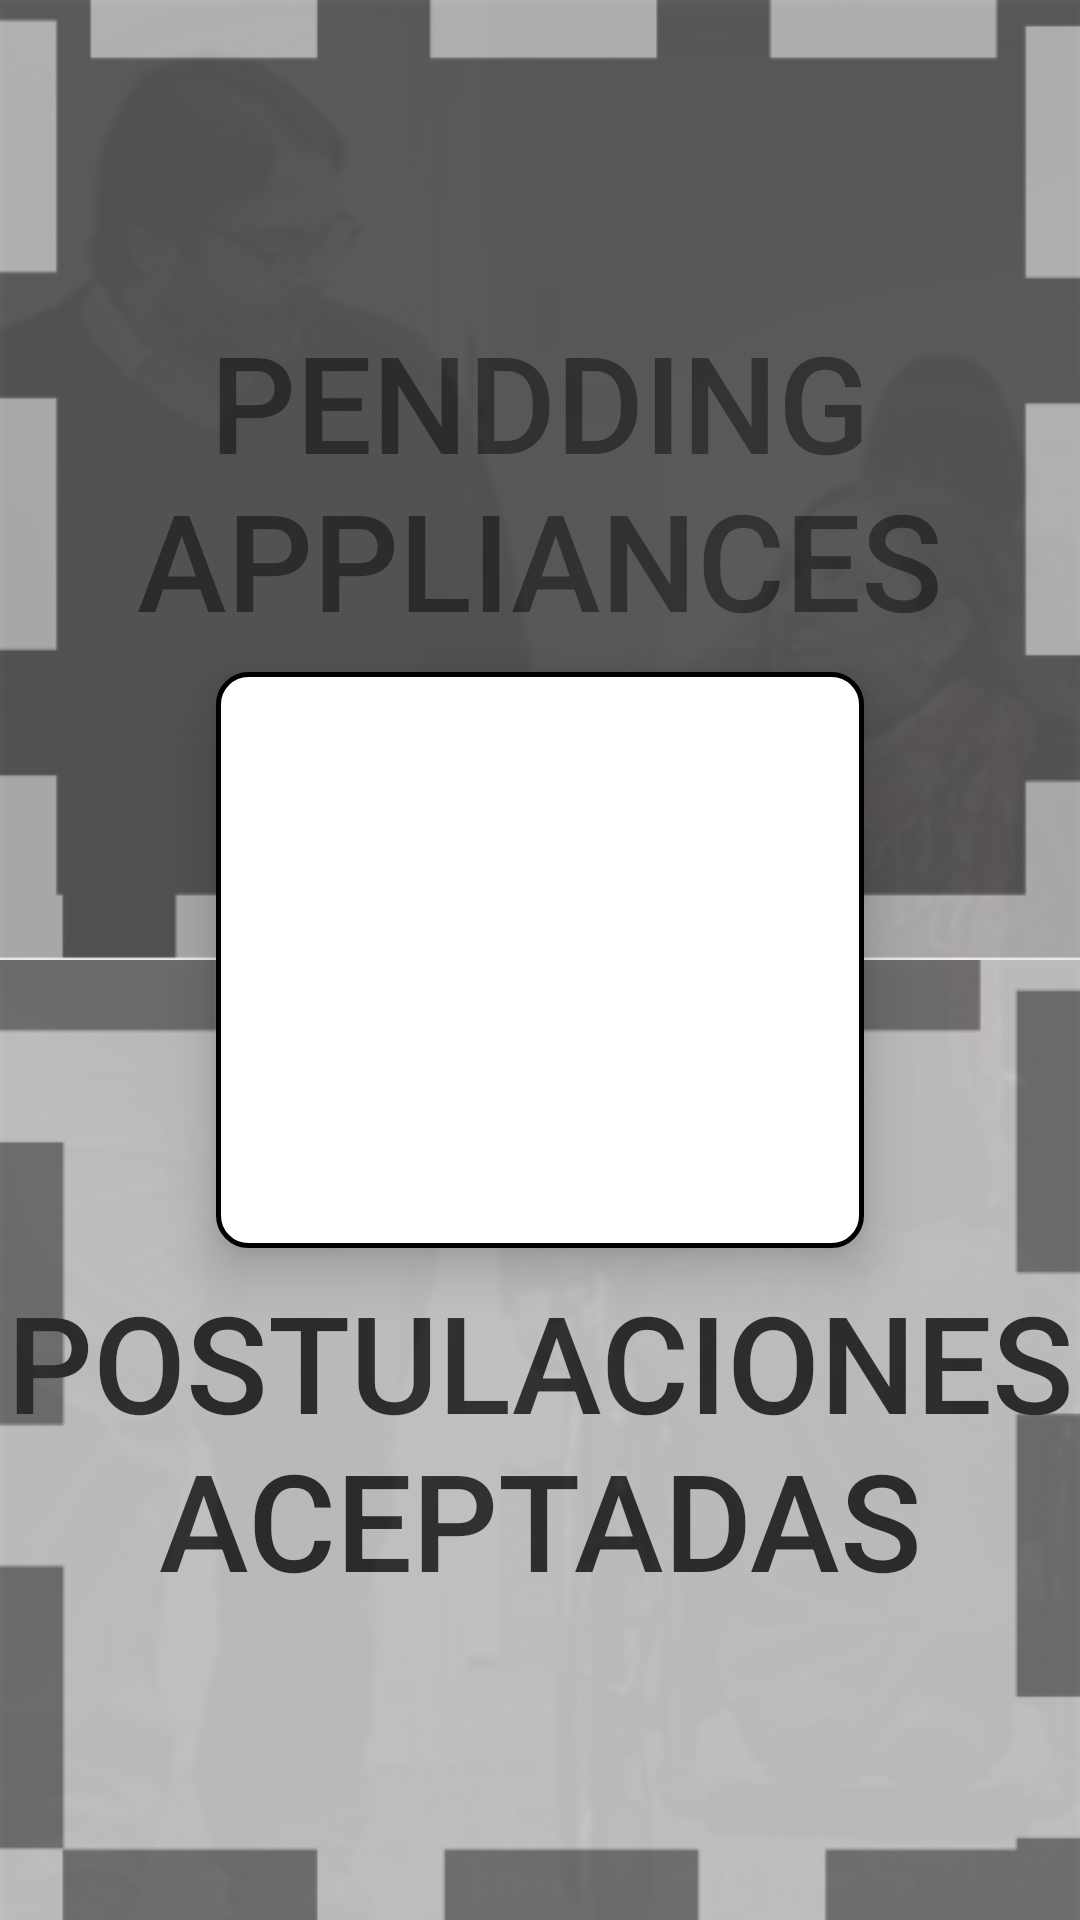

Produce the Android XML layout that renders to this screen, including the resource entries it uses.
<!-- AndroidManifest.xml: application theme AppTheme -->
<!-- res/layout/postulaciones_pendientes_aceptadas.xml -->
<?xml version="1.0" encoding="utf-8"?>
<androidx.constraintlayout.widget.ConstraintLayout xmlns:tools="http://schemas.android.com/tools"
    android:layout_width="match_parent"
    android:layout_height="match_parent"
    xmlns:android="http://schemas.android.com/apk/res/android"
    android:background="@drawable/background_login"
    xmlns:app="http://schemas.android.com/apk/res-auto">




    <androidx.constraintlayout.widget.Guideline
        android:id="@+id/left_guideline"
        android:layout_width="wrap_content"
        android:layout_height="wrap_content"
        android:orientation="vertical"
        app:layout_constraintGuide_begin="0dp" />

    <androidx.constraintlayout.widget.Guideline
        android:layout_width="wrap_content"
        android:layout_height="wrap_content"
        android:id="@+id/right_guideline"
        app:layout_constraintGuide_percent="1"
        android:orientation="vertical"/>

    <androidx.constraintlayout.widget.Guideline
        android:layout_width="wrap_content"
        android:layout_height="wrap_content"
        android:id="@+id/top_guideline"
        app:layout_constraintGuide_percent="0"
        android:orientation="horizontal"/>

    <androidx.constraintlayout.widget.Guideline
        android:layout_width="wrap_content"
        android:layout_height="wrap_content"
        android:id="@+id/middle"
        app:layout_constraintGuide_percent=".5"
        android:orientation="horizontal"/>

    <androidx.constraintlayout.widget.Guideline
        android:layout_width="wrap_content"
        android:layout_height="wrap_content"
        android:id="@+id/bottom2_guideline"
        app:layout_constraintGuide_percent="1"
        android:orientation="horizontal"/>

    <androidx.constraintlayout.widget.Guideline
        android:id="@+id/large1_guideline"
        android:layout_width="wrap_content"
        android:layout_height="wrap_content"
        android:orientation="vertical"
        app:layout_constraintGuide_percent="0.2" />

    <androidx.constraintlayout.widget.Guideline
        android:layout_width="wrap_content"
        android:layout_height="wrap_content"
        android:id="@+id/large2_guideline"
        app:layout_constraintGuide_percent="0.8"
        android:orientation="vertical"/>

    <androidx.constraintlayout.widget.Guideline
        android:id="@+id/ancho1_guideline"
        android:layout_width="wrap_content"
        android:layout_height="wrap_content"
        android:orientation="horizontal"
        app:layout_constraintGuide_percent="0.35" />

    <androidx.constraintlayout.widget.Guideline
        android:layout_width="wrap_content"
        android:layout_height="wrap_content"
        android:id="@+id/ancho2_guideline"
        app:layout_constraintGuide_percent="0.65"
        android:orientation="horizontal"/>

    <Button
        android:id="@+id/btn1"
        android:layout_width="0dp"
        android:layout_height="0dp"
        android:alpha="0.75"
        android:background="@drawable/btn1"
        android:text="@string/PenddingAppliances"
        android:textColor="@color/black"
        android:onClick="PostulacionesPenidentes"
        android:textSize="45sp"
        app:layout_constraintBottom_toBottomOf="@+id/middle"
        app:layout_constraintLeft_toLeftOf="@+id/left_guideline"
        app:layout_constraintRight_toRightOf="@+id/right_guideline"
        app:layout_constraintTop_toTopOf="@+id/top_guideline" />
    <Button
        android:text="@string/AcceptedAppliances"
        android:layout_width="0dp"
        android:layout_height="0dp"
        android:id="@+id/btn2"
        android:textSize="45sp"
        android:textColor="@color/black"
        android:alpha="0.75"
        android:onClick="PostulacionesAceptadas"
        android:background="@drawable/btn2"
        app:layout_constraintLeft_toLeftOf="@+id/left_guideline"
        app:layout_constraintRight_toRightOf="@+id/right_guideline"
        app:layout_constraintTop_toTopOf="@+id/middle"
        app:layout_constraintBottom_toBottomOf="@+id/bottom2_guideline" />


    <FrameLayout
        android:layout_width="0dp"
        android:layout_height="0dp"
        android:id="@+id/framePrueba"
        app:layout_constraintBottom_toTopOf="@+id/ancho2_guideline"
        app:layout_constraintLeft_toLeftOf="@+id/large1_guideline"
        app:layout_constraintRight_toRightOf="@+id/large2_guideline"
        app:layout_constraintTop_toTopOf="@id/ancho1_guideline"
        android:background="@drawable/et_style"
        android:onClick="irHome"
        android:elevation="10dp">
    </FrameLayout>



</androidx.constraintlayout.widget.ConstraintLayout>
<!-- resources referenced by this layout -->
<resources>
  <color name="black">#000</color>
  <!-- drawable background_login: jpg bitmap (drawable, 334459 bytes) -->
  <!-- drawable btn1: jpg bitmap (drawable, 30018 bytes) -->
  <!-- drawable btn2: jpg bitmap (drawable, 28459 bytes) -->
  <!-- drawable et_style (drawable) -->
  <?xml version="1.0" encoding="utf-8"?>
  <shape xmlns:android="http://schemas.android.com/apk/res/android"
      android:shape="rectangle">
      <solid android:color="@color/white" />
      <corners android:radius="10dp" />
      <stroke android:width="5px" android:color="@color/black" />
  </shape>
  <string name="AcceptedAppliances">Postulaciones Aceptadas</string>
  <string name="PenddingAppliances">Pendding Appliances</string>
  <style name="AppTheme" parent="Theme.AppCompat.Light.DarkActionBar">
          
          <item name="colorPrimary">@color/colorPrimary</item>
          <item name="colorPrimaryDark">@color/colorPrimaryDark</item>
          <item name="colorAccent">@color/colorAccent</item>
      </style>
  <color name="white">#fff</color>
  <color name="colorPrimary">#6200EE</color>
  <color name="colorPrimaryDark">#3700B3</color>
  <color name="colorAccent">#03DAC5</color>
</resources>
